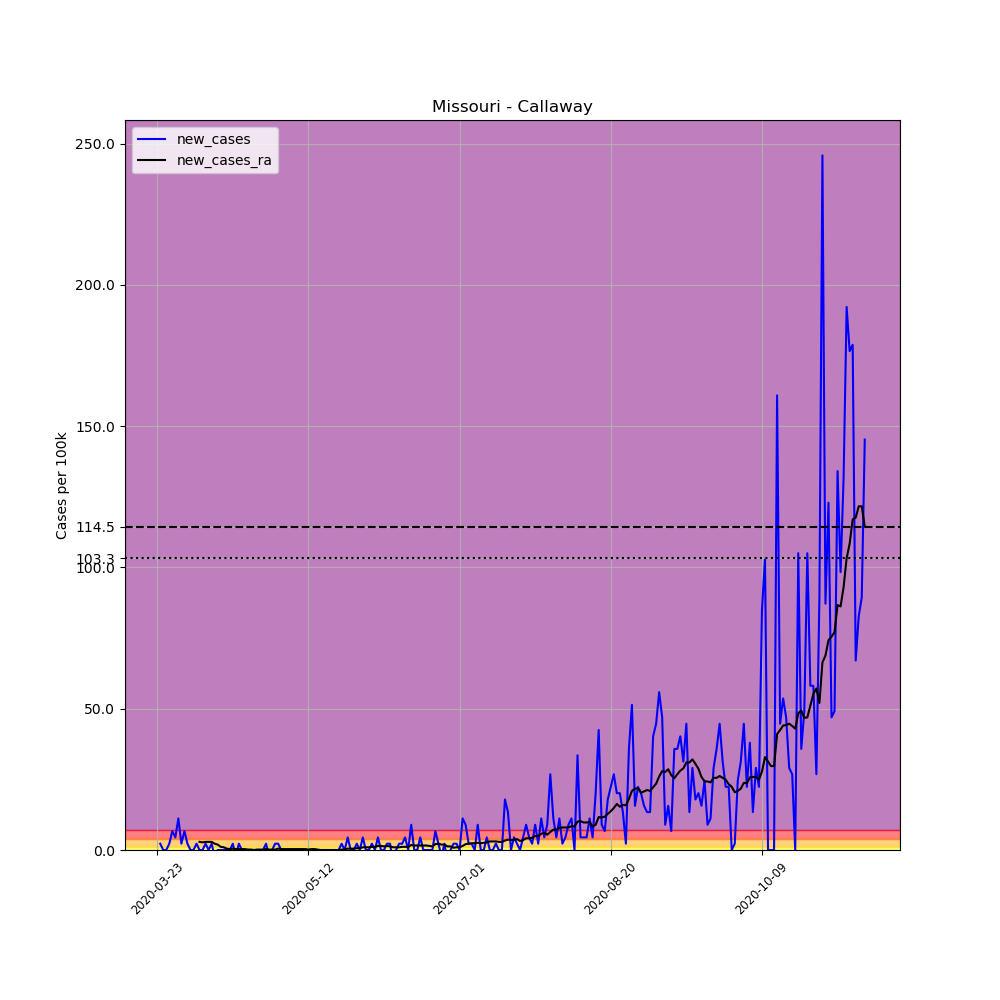

Values plotted in this chart, from the file beside it:
, date, county, state, fips, cases, deaths, COUNTY, STNAME, CTYNAME, POPESTIMATE2019, per_100k, new_cases, new_cases_ra
280948, 2020-03-23, Callaway, Missouri, 29027, 1, 0, 27, Missouri, Callaway, 44743, 2.235, , 
280949, 2020-03-24, Callaway, Missouri, 29027, 2, 0, 27, Missouri, Callaway, 44743, 4.47, 2.235, 
280950, 2020-03-25, Callaway, Missouri, 29027, 2, 0, 27, Missouri, Callaway, 44743, 4.47, 0.0, 
280951, 2020-03-26, Callaway, Missouri, 29027, 2, 0, 27, Missouri, Callaway, 44743, 4.47, 0.0, 
280952, 2020-03-27, Callaway, Missouri, 29027, 3, 0, 27, Missouri, Callaway, 44743, 6.705, 2.235, 
280953, 2020-03-28, Callaway, Missouri, 29027, 6, 0, 27, Missouri, Callaway, 44743, 13.41, 6.705, 
280954, 2020-03-29, Callaway, Missouri, 29027, 8, 0, 27, Missouri, Callaway, 44743, 17.88, 4.47, 
280955, 2020-03-30, Callaway, Missouri, 29027, 13, 0, 27, Missouri, Callaway, 44743, 29.05, 11.17, 
280956, 2020-03-31, Callaway, Missouri, 29027, 14, 0, 27, Missouri, Callaway, 44743, 31.29, 2.235, 
280957, 2020-04-01, Callaway, Missouri, 29027, 17, 0, 27, Missouri, Callaway, 44743, 37.99, 6.705, 
280958, 2020-04-02, Callaway, Missouri, 29027, 18, 0, 27, Missouri, Callaway, 44743, 40.23, 2.235, 
280959, 2020-04-03, Callaway, Missouri, 29027, 18, 0, 27, Missouri, Callaway, 44743, 40.23, 0.0, 
280960, 2020-04-04, Callaway, Missouri, 29027, 18, 0, 27, Missouri, Callaway, 44743, 40.23, 0.0, 
280961, 2020-04-05, Callaway, Missouri, 29027, 19, 0, 27, Missouri, Callaway, 44743, 42.46, 2.235, 
280962, 2020-04-06, Callaway, Missouri, 29027, 19, 1, 27, Missouri, Callaway, 44743, 42.46, 0.0, 2.874
280963, 2020-04-07, Callaway, Missouri, 29027, 19, 1, 27, Missouri, Callaway, 44743, 42.46, 0.0, 2.714
280964, 2020-04-08, Callaway, Missouri, 29027, 20, 1, 27, Missouri, Callaway, 44743, 44.7, 2.235, 2.874
280965, 2020-04-09, Callaway, Missouri, 29027, 20, 1, 27, Missouri, Callaway, 44743, 44.7, 0.0, 2.874
280966, 2020-04-10, Callaway, Missouri, 29027, 21, 1, 27, Missouri, Callaway, 44743, 46.93, 2.235, 2.874
280967, 2020-04-11, Callaway, Missouri, 29027, 20, 1, 27, Missouri, Callaway, 44743, 44.7, -2.235, 2.235
280968, 2020-04-12, Callaway, Missouri, 29027, 20, 1, 27, Missouri, Callaway, 44743, 44.7, 0.0, 1.916
280969, 2020-04-13, Callaway, Missouri, 29027, 20, 1, 27, Missouri, Callaway, 44743, 44.7, 0.0, 1.117
280970, 2020-04-14, Callaway, Missouri, 29027, 20, 1, 27, Missouri, Callaway, 44743, 44.7, 0.0, 0.9579
280971, 2020-04-15, Callaway, Missouri, 29027, 20, 1, 27, Missouri, Callaway, 44743, 44.7, 0.0, 0.4789
280972, 2020-04-16, Callaway, Missouri, 29027, 20, 1, 27, Missouri, Callaway, 44743, 44.7, 0.0, 0.3193
280973, 2020-04-17, Callaway, Missouri, 29027, 21, 1, 27, Missouri, Callaway, 44743, 46.93, 2.235, 0.4789
280974, 2020-04-18, Callaway, Missouri, 29027, 20, 1, 27, Missouri, Callaway, 44743, 44.7, -2.235, 0.3193
280975, 2020-04-19, Callaway, Missouri, 29027, 21, 1, 27, Missouri, Callaway, 44743, 46.93, 2.235, 0.3193
280976, 2020-04-20, Callaway, Missouri, 29027, 21, 1, 27, Missouri, Callaway, 44743, 46.93, 0.0, 0.3193
280977, 2020-04-21, Callaway, Missouri, 29027, 21, 1, 27, Missouri, Callaway, 44743, 46.93, 0.0, 0.3193
280978, 2020-04-22, Callaway, Missouri, 29027, 21, 1, 27, Missouri, Callaway, 44743, 46.93, 0.0, 0.1596
280979, 2020-04-23, Callaway, Missouri, 29027, 21, 1, 27, Missouri, Callaway, 44743, 46.93, 0.0, 0.1596
280980, 2020-04-24, Callaway, Missouri, 29027, 21, 1, 27, Missouri, Callaway, 44743, 46.93, 0.0, 2.5376526277146434e-16
280981, 2020-04-25, Callaway, Missouri, 29027, 21, 1, 27, Missouri, Callaway, 44743, 46.93, 0.0, 0.1596
280982, 2020-04-26, Callaway, Missouri, 29027, 21, 1, 27, Missouri, Callaway, 44743, 46.93, 0.0, 0.1596
280983, 2020-04-27, Callaway, Missouri, 29027, 21, 1, 27, Missouri, Callaway, 44743, 46.93, 0.0, 0.1596
280984, 2020-04-28, Callaway, Missouri, 29027, 22, 1, 27, Missouri, Callaway, 44743, 49.17, 2.235, 0.3193
280985, 2020-04-29, Callaway, Missouri, 29027, 21, 1, 27, Missouri, Callaway, 44743, 46.93, -2.235, 0.1596
280986, 2020-04-30, Callaway, Missouri, 29027, 21, 1, 27, Missouri, Callaway, 44743, 46.93, 0.0, 0.1596
280987, 2020-05-01, Callaway, Missouri, 29027, 22, 1, 27, Missouri, Callaway, 44743, 49.17, 2.235, 0.1596
280988, 2020-05-02, Callaway, Missouri, 29027, 23, 1, 27, Missouri, Callaway, 44743, 51.4, 2.235, 0.4789
280989, 2020-05-03, Callaway, Missouri, 29027, 23, 1, 27, Missouri, Callaway, 44743, 51.4, 0.0, 0.3193
280990, 2020-05-04, Callaway, Missouri, 29027, 23, 1, 27, Missouri, Callaway, 44743, 51.4, 0.0, 0.3193
280991, 2020-05-05, Callaway, Missouri, 29027, 23, 1, 27, Missouri, Callaway, 44743, 51.4, 0.0, 0.3193
280992, 2020-05-06, Callaway, Missouri, 29027, 23, 1, 27, Missouri, Callaway, 44743, 51.4, 0.0, 0.3193
280993, 2020-05-07, Callaway, Missouri, 29027, 23, 1, 27, Missouri, Callaway, 44743, 51.4, 0.0, 0.3193
280994, 2020-05-08, Callaway, Missouri, 29027, 23, 1, 27, Missouri, Callaway, 44743, 51.4, 0.0, 0.3193
280995, 2020-05-09, Callaway, Missouri, 29027, 23, 1, 27, Missouri, Callaway, 44743, 51.4, 0.0, 0.3193
280996, 2020-05-10, Callaway, Missouri, 29027, 23, 1, 27, Missouri, Callaway, 44743, 51.4, 0.0, 0.3193
280997, 2020-05-11, Callaway, Missouri, 29027, 23, 1, 27, Missouri, Callaway, 44743, 51.4, 0.0, 0.3193
280998, 2020-05-12, Callaway, Missouri, 29027, 23, 1, 27, Missouri, Callaway, 44743, 51.4, 0.0, 0.1596
280999, 2020-05-13, Callaway, Missouri, 29027, 23, 1, 27, Missouri, Callaway, 44743, 51.4, 0.0, 0.3193
281000, 2020-05-14, Callaway, Missouri, 29027, 23, 1, 27, Missouri, Callaway, 44743, 51.4, 0.0, 0.3193
281001, 2020-05-15, Callaway, Missouri, 29027, 23, 1, 27, Missouri, Callaway, 44743, 51.4, 0.0, 0.1596
281002, 2020-05-16, Callaway, Missouri, 29027, 23, 1, 27, Missouri, Callaway, 44743, 51.4, 0.0, 2.5376526277146434e-16
281003, 2020-05-17, Callaway, Missouri, 29027, 23, 1, 27, Missouri, Callaway, 44743, 51.4, 0.0, 2.5376526277146434e-16
281004, 2020-05-18, Callaway, Missouri, 29027, 23, 1, 27, Missouri, Callaway, 44743, 51.4, 0.0, 2.5376526277146434e-16
281005, 2020-05-19, Callaway, Missouri, 29027, 23, 1, 27, Missouri, Callaway, 44743, 51.4, 0.0, 2.5376526277146434e-16
281006, 2020-05-20, Callaway, Missouri, 29027, 23, 1, 27, Missouri, Callaway, 44743, 51.4, 0.0, 2.5376526277146434e-16
281007, 2020-05-21, Callaway, Missouri, 29027, 23, 1, 27, Missouri, Callaway, 44743, 51.4, 0.0, 2.5376526277146434e-16
... 175 more rows
